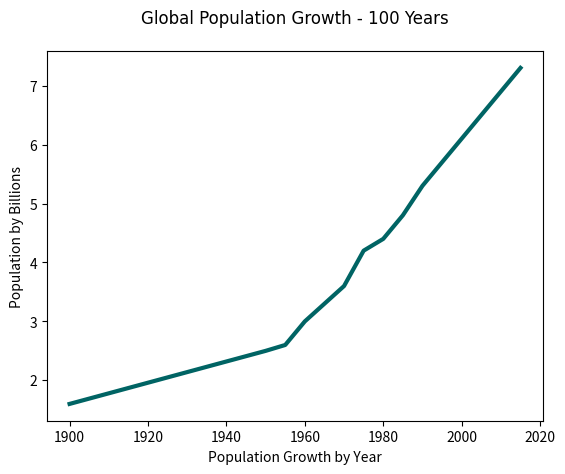

Python code for this plot:
import matplotlib.pyplot as plt

hfont = { 'fontname': 'Arial'}

# plot / chart world population for the past 115 years

years = [1900, 1950, 1955, 1960, 1965, 1970, 1975, 1980, 1985, 1990, 1995, 2000, 2005, 2010, 2015]

pops = [1.6, 2.5, 2.6, 3.0, 3.3, 3.6, 4.2, 4.4, 4.8, 5.3, 5.7, 6.1, 6.5, 6.9, 7.3]

plt.plot(years, pops, color=(0/255, 100/255, 100/255), linewidth=3.0)

# add some labels
plt.ylabel("Population by Billions")
plt.xlabel("Population Growth by Year")
plt.title("Global Population Growth - 100 Years", pad=20, **hfont)

plt.show()